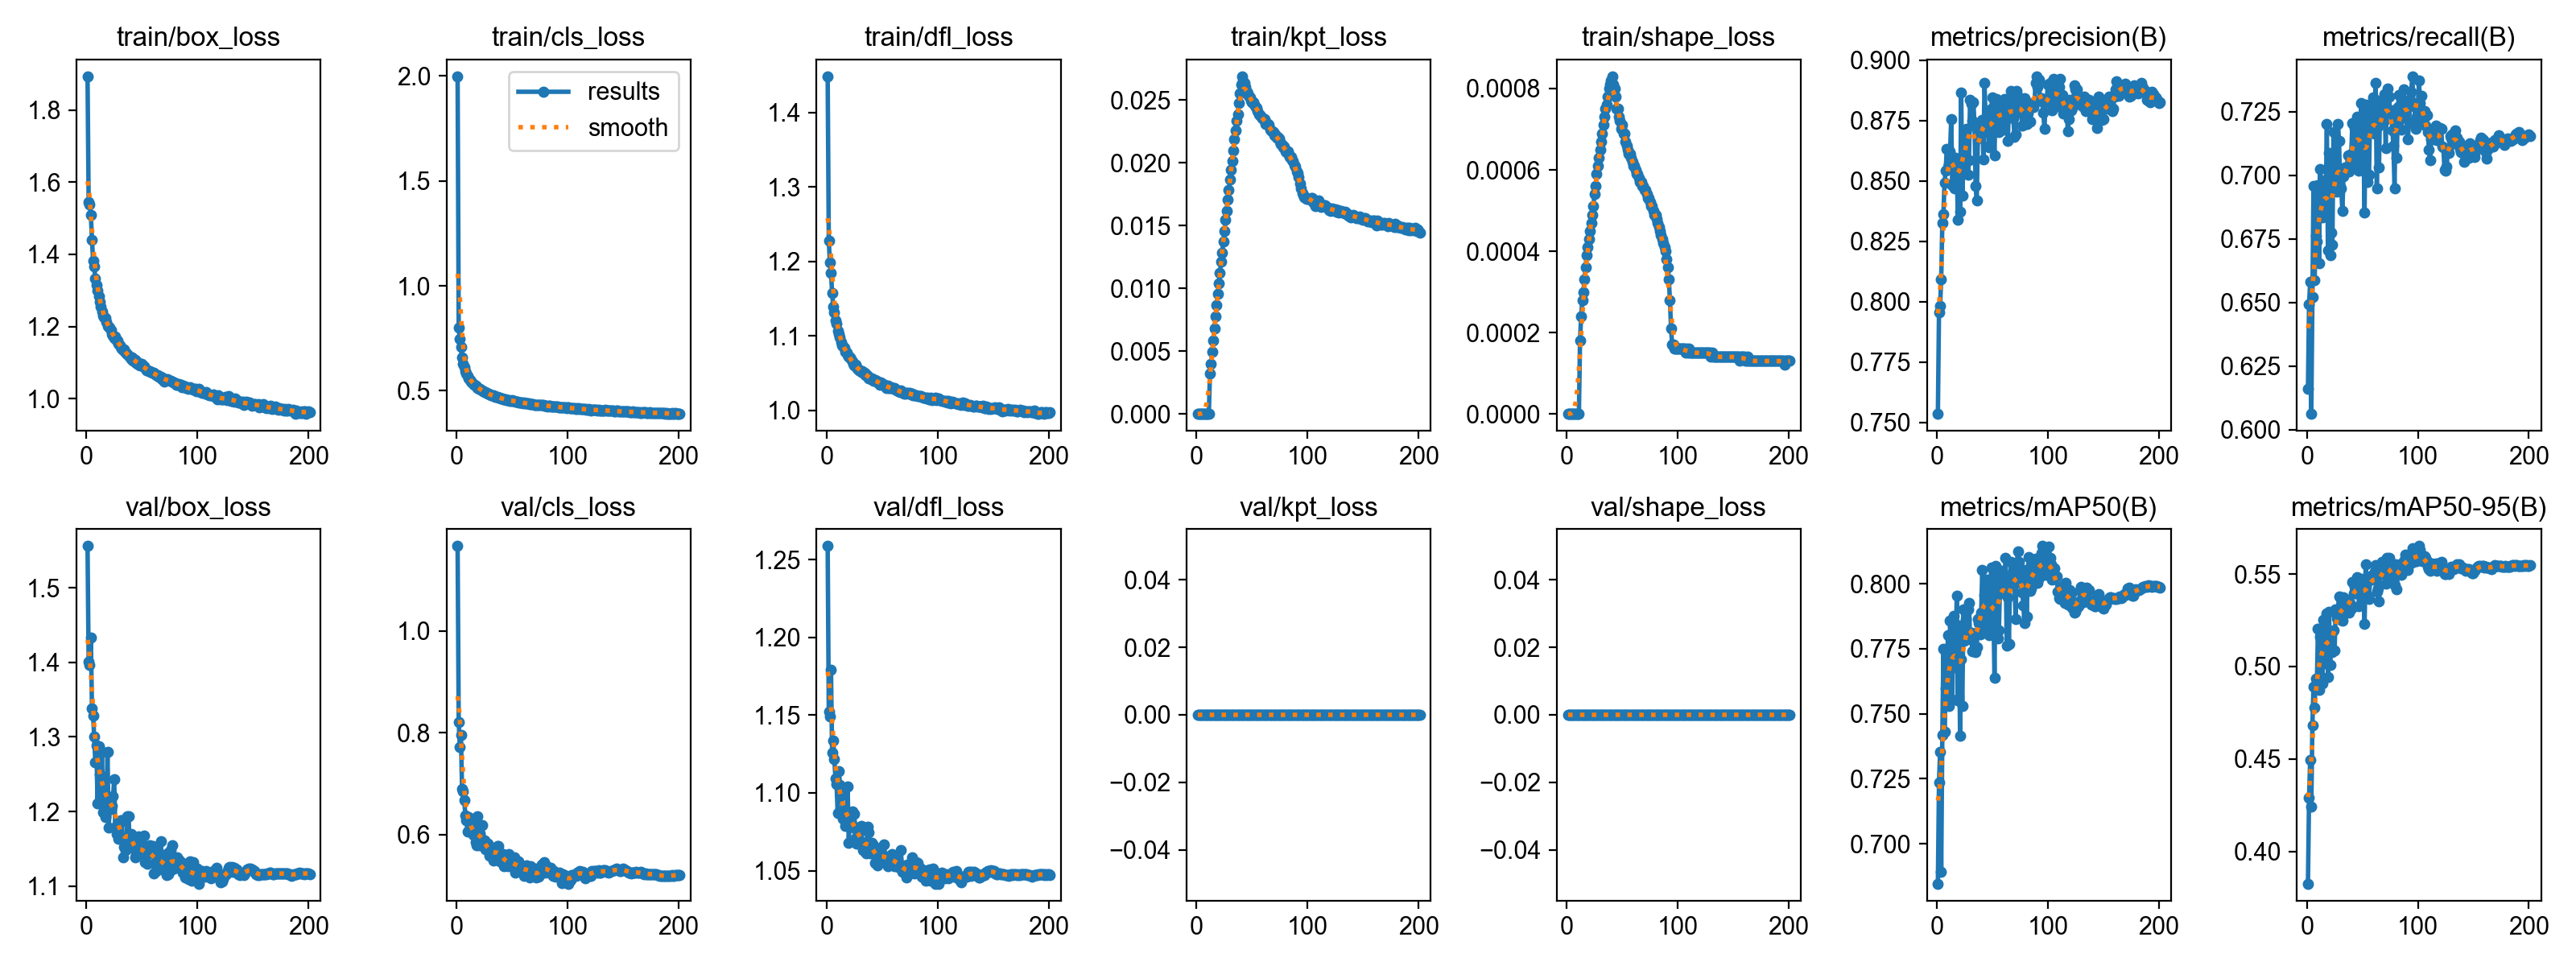

The table this chart was drawn from, first rows:
epoch, time, train/box_loss, train/cls_loss, train/dfl_loss, train/kpt_loss, train/shape_loss, metrics/precision(B), metrics/recall(B), metrics/mAP50(B), metrics/mAP50-95(B), val/box_loss, val/cls_loss, val/dfl_loss, val/kpt_loss, val/shape_loss, lr/pg0, lr/pg1, lr/pg2, lr/pg3, lr/pg4, lr/pg5, lr/pg6, lr/pg7
1, 62.16, 1.894, 1.998, 1.448, 0, 0, 0.7536, 0.6159, 0.6847, 0.3826, 1.556, 1.167, 1.259, 0, 0, 0.009937, 0.003312, 0.009937, 0.003312, 0.009937, 0.003312, 0.009937, 0.003312
2, 118.6, 1.546, 0.799, 1.228, 0, 0, 0.7957, 0.6491, 0.7236, 0.4292, 1.401, 0.8215, 1.152, 0, 0, 0.01992, 0.006638, 0.01992, 0.006638, 0.01992, 0.006638, 0.01992, 0.006638
3, 151.6, 1.539, 0.7487, 1.198, 0, 0, 0.7985, 0.6581, 0.7354, 0.4495, 1.397, 0.7727, 1.149, 0, 0, 0.02987, 0.009957, 0.02987, 0.009957, 0.02987, 0.009957, 0.02987, 0.009957
4, 184.3, 1.509, 0.7082, 1.185, 0, 0, 0.8094, 0.6061, 0.6892, 0.4241, 1.433, 0.7964, 1.179, 0, 0, 0.0299, 0.009967, 0.0299, 0.009967, 0.0299, 0.009967, 0.0299, 0.009967
5, 217.6, 1.441, 0.66, 1.158, 0, 0, 0.8326, 0.6521, 0.7419, 0.4683, 1.338, 0.6906, 1.126, 0, 0, 0.02987, 0.009956, 0.02987, 0.009956, 0.02987, 0.009956, 0.02987, 0.009956
6, 248.7, 1.383, 0.6271, 1.139, 0, 0, 0.8364, 0.6959, 0.775, 0.489, 1.329, 0.6855, 1.134, 0, 0, 0.02984, 0.009945, 0.02984, 0.009945, 0.02984, 0.009945, 0.02984, 0.009945
7, 279, 1.367, 0.6111, 1.131, 0, 0, 0.8495, 0.6588, 0.7431, 0.478, 1.3, 0.6676, 1.122, 0, 0, 0.0298, 0.009934, 0.0298, 0.009934, 0.0298, 0.009934, 0.0298, 0.009934
8, 306.2, 1.333, 0.5922, 1.12, 0, 0, 0.8542, 0.6763, 0.7599, 0.4935, 1.266, 0.6383, 1.109, 0, 0, 0.02977, 0.009923, 0.02977, 0.009923, 0.02977, 0.009923, 0.02977, 0.009923
9, 332.5, 1.315, 0.583, 1.116, 0, 0, 0.8632, 0.6741, 0.7623, 0.4893, 1.288, 0.6288, 1.106, 0, 0, 0.02974, 0.009912, 0.02974, 0.009912, 0.02974, 0.009912, 0.02974, 0.009912
10, 358.4, 1.299, 0.5704, 1.107, 0, 0, 0.8557, 0.696, 0.7802, 0.5206, 1.211, 0.6057, 1.087, 0, 0, 0.0297, 0.009901, 0.0297, 0.009901, 0.0297, 0.009901, 0.0297, 0.009901
11, 383.1, 1.284, 0.5609, 1.102, 0, 0, 0.857, 0.6653, 0.7529, 0.4873, 1.287, 0.6354, 1.114, 0, 0, 0.02967, 0.00989, 0.02967, 0.00989, 0.02967, 0.00989, 0.02967, 0.00989
12, 409.2, 1.269, 0.5511, 1.097, 0.00323, 0.00018, 0.8623, 0.7024, 0.7857, 0.5159, 1.25, 0.6146, 1.105, 0, 0, 0.02964, 0.009879, 0.02964, 0.009879, 0.02964, 0.009879, 0.02964, 0.009879
13, 435.3, 1.255, 0.5444, 1.091, 0.00398, 0.00024, 0.8757, 0.6851, 0.771, 0.5106, 1.221, 0.615, 1.098, 0, 0, 0.0296, 0.009868, 0.0296, 0.009868, 0.0296, 0.009868, 0.0296, 0.009868
14, 461.4, 1.242, 0.5405, 1.087, 0.00492, 0.00028, 0.8483, 0.6835, 0.7554, 0.4908, 1.28, 0.6227, 1.099, 0, 0, 0.02957, 0.009857, 0.02957, 0.009857, 0.02957, 0.009857, 0.02957, 0.009857
15, 487.4, 1.231, 0.5319, 1.086, 0.00586, 0.0003, 0.8598, 0.6981, 0.7877, 0.5253, 1.199, 0.5999, 1.083, 0, 0, 0.02954, 0.009846, 0.02954, 0.009846, 0.02954, 0.009846, 0.02954, 0.009846
16, 512.9, 1.226, 0.5298, 1.083, 0.00681, 0.00033, 0.8468, 0.6896, 0.768, 0.5019, 1.246, 0.6155, 1.09, 0, 0, 0.0295, 0.009835, 0.0295, 0.009835, 0.0295, 0.009835, 0.0295, 0.009835
17, 539.3, 1.224, 0.5251, 1.079, 0.00779, 0.00036, 0.8596, 0.6863, 0.7711, 0.5178, 1.192, 0.5859, 1.079, 0, 0, 0.02947, 0.009824, 0.02947, 0.009824, 0.02947, 0.009824, 0.02947, 0.009824
18, 565.1, 1.213, 0.52, 1.078, 0.00869, 0.00039, 0.8559, 0.7202, 0.7955, 0.5285, 1.209, 0.579, 1.082, 0, 0, 0.02944, 0.009813, 0.02944, 0.009813, 0.02944, 0.009813, 0.02944, 0.009813
19, 591.5, 1.201, 0.5124, 1.074, 0.00955, 0.00041, 0.8341, 0.6704, 0.7551, 0.4943, 1.28, 0.6357, 1.104, 0, 0, 0.02941, 0.009802, 0.02941, 0.009802, 0.02941, 0.009802, 0.02941, 0.009802
20, 617.3, 1.199, 0.5105, 1.072, 0.01037, 0.00043, 0.8575, 0.7089, 0.7841, 0.5294, 1.179, 0.5793, 1.068, 0, 0, 0.02937, 0.009791, 0.02937, 0.009791, 0.02937, 0.009791, 0.02937, 0.009791
21, 643.6, 1.196, 0.5096, 1.071, 0.01123, 0.00045, 0.8372, 0.6687, 0.7414, 0.5009, 1.203, 0.6033, 1.086, 0, 0, 0.02934, 0.00978, 0.02934, 0.00978, 0.02934, 0.00978, 0.02934, 0.00978
22, 669.5, 1.189, 0.5047, 1.068, 0.01212, 0.00047, 0.8868, 0.6775, 0.7708, 0.518, 1.203, 0.5955, 1.081, 0, 0, 0.02931, 0.009769, 0.02931, 0.009769, 0.02931, 0.009769, 0.02931, 0.009769
23, 695.1, 1.179, 0.5009, 1.066, 0.01286, 0.00049, 0.8441, 0.6727, 0.753, 0.5079, 1.207, 0.6188, 1.088, 0, 0, 0.02927, 0.009758, 0.02927, 0.009758, 0.02927, 0.009758, 0.02927, 0.009758
24, 721.2, 1.175, 0.4979, 1.062, 0.01371, 0.00051, 0.8562, 0.7169, 0.79, 0.5194, 1.221, 0.5785, 1.078, 0, 0, 0.02924, 0.009747, 0.02924, 0.009747, 0.02924, 0.009747, 0.02924, 0.009747
25, 746.8, 1.168, 0.4942, 1.06, 0.0146, 0.00054, 0.8659, 0.6962, 0.7781, 0.5086, 1.243, 0.5891, 1.086, 0, 0, 0.02921, 0.009736, 0.02921, 0.009736, 0.02921, 0.009736, 0.02921, 0.009736
26, 772.5, 1.172, 0.4932, 1.061, 0.01546, 0.00056, 0.8706, 0.7018, 0.7864, 0.5308, 1.177, 0.5715, 1.071, 0, 0, 0.02917, 0.009725, 0.02917, 0.009725, 0.02917, 0.009725, 0.02917, 0.009725
27, 798.2, 1.161, 0.49, 1.058, 0.0162, 0.00059, 0.8716, 0.6937, 0.7789, 0.526, 1.17, 0.5742, 1.068, 0, 0, 0.02914, 0.009714, 0.02914, 0.009714, 0.02914, 0.009714, 0.02914, 0.009714
28, 824.4, 1.161, 0.4869, 1.056, 0.01706, 0.00061, 0.8526, 0.7203, 0.7901, 0.5309, 1.184, 0.5827, 1.078, 0, 0, 0.02911, 0.009703, 0.02911, 0.009703, 0.02911, 0.009703, 0.02911, 0.009703
29, 850.7, 1.152, 0.4851, 1.053, 0.01785, 0.00063, 0.8587, 0.7137, 0.7926, 0.538, 1.163, 0.5694, 1.07, 0, 0, 0.02908, 0.009692, 0.02908, 0.009692, 0.02908, 0.009692, 0.02908, 0.009692
30, 876.9, 1.147, 0.4817, 1.054, 0.01866, 0.00065, 0.8836, 0.6954, 0.7787, 0.5274, 1.185, 0.559, 1.075, 0, 0, 0.02904, 0.009681, 0.02904, 0.009681, 0.02904, 0.009681, 0.02904, 0.009681
31, 903.3, 1.143, 0.4796, 1.051, 0.01944, 0.00067, 0.8821, 0.695, 0.7812, 0.5252, 1.188, 0.57, 1.079, 0, 0, 0.02901, 0.00967, 0.02901, 0.00967, 0.02901, 0.00967, 0.02901, 0.00967
32, 929.1, 1.138, 0.4774, 1.052, 0.02013, 0.00069, 0.8751, 0.6859, 0.774, 0.5247, 1.188, 0.5741, 1.068, 0, 0, 0.02898, 0.009659, 0.02898, 0.009659, 0.02898, 0.009659, 0.02898, 0.009659
33, 955.2, 1.135, 0.4774, 1.05, 0.02097, 0.00071, 0.8825, 0.6996, 0.7805, 0.5374, 1.139, 0.5497, 1.063, 0, 0, 0.02894, 0.009648, 0.02894, 0.009648, 0.02894, 0.009648, 0.02894, 0.009648
34, 981.1, 1.137, 0.4762, 1.05, 0.02186, 0.00073, 0.8733, 0.7031, 0.7808, 0.5366, 1.153, 0.5587, 1.063, 0, 0, 0.02891, 0.009637, 0.02891, 0.009637, 0.02891, 0.009637, 0.02891, 0.009637
35, 1007, 1.127, 0.4722, 1.047, 0.02258, 0.00075, 0.848, 0.7031, 0.7737, 0.533, 1.148, 0.5689, 1.062, 0, 0, 0.02888, 0.009626, 0.02888, 0.009626, 0.02888, 0.009626, 0.02888, 0.009626
36, 1033, 1.125, 0.4707, 1.048, 0.02333, 0.00076, 0.8418, 0.7027, 0.7755, 0.5304, 1.157, 0.5652, 1.061, 0, 0, 0.02884, 0.009615, 0.02884, 0.009615, 0.02884, 0.009615, 0.02884, 0.009615
37, 1059, 1.122, 0.4696, 1.046, 0.02388, 0.00078, 0.8676, 0.7077, 0.7863, 0.5328, 1.193, 0.5786, 1.078, 0, 0, 0.02881, 0.009604, 0.02881, 0.009604, 0.02881, 0.009604, 0.02881, 0.009604
38, 1085, 1.118, 0.468, 1.043, 0.02479, 0.0008, 0.8698, 0.7016, 0.7848, 0.5292, 1.194, 0.5775, 1.075, 0, 0, 0.02878, 0.009593, 0.02878, 0.009593, 0.02878, 0.009593, 0.02878, 0.009593
39, 1111, 1.118, 0.4652, 1.043, 0.02557, 0.00081, 0.869, 0.7039, 0.7805, 0.5344, 1.153, 0.5478, 1.061, 0, 0, 0.02875, 0.009582, 0.02875, 0.009582, 0.02875, 0.009582, 0.02875, 0.009582
40, 1136, 1.111, 0.4631, 1.042, 0.02622, 0.00082, 0.8732, 0.7087, 0.7889, 0.5314, 1.17, 0.5629, 1.065, 0, 0, 0.02871, 0.009571, 0.02871, 0.009571, 0.02871, 0.009571, 0.02871, 0.009571
41, 1162, 1.115, 0.4638, 1.042, 0.0269, 0.00083, 0.8755, 0.7207, 0.8054, 0.5457, 1.167, 0.558, 1.068, 0, 0, 0.02868, 0.00956, 0.02868, 0.00956, 0.02868, 0.00956, 0.02868, 0.00956
42, 1188, 1.105, 0.4612, 1.039, 0.02651, 0.00081, 0.859, 0.7074, 0.7879, 0.5395, 1.155, 0.562, 1.066, 0, 0, 0.02865, 0.009549, 0.02865, 0.009549, 0.02865, 0.009549, 0.02865, 0.009549
43, 1214, 1.108, 0.4612, 1.04, 0.02638, 0.0008, 0.8905, 0.7188, 0.7958, 0.5432, 1.151, 0.5378, 1.061, 0, 0, 0.02861, 0.009538, 0.02861, 0.009538, 0.02861, 0.009538, 0.02861, 0.009538
44, 1239, 1.108, 0.46, 1.04, 0.02606, 0.00078, 0.876, 0.7058, 0.7837, 0.5396, 1.138, 0.5527, 1.055, 0, 0, 0.02858, 0.009527, 0.02858, 0.009527, 0.02858, 0.009527, 0.02858, 0.009527
45, 1265, 1.099, 0.4571, 1.04, 0.02568, 0.00075, 0.8767, 0.723, 0.8016, 0.5483, 1.143, 0.5398, 1.061, 0, 0, 0.02855, 0.009516, 0.02855, 0.009516, 0.02855, 0.009516, 0.02855, 0.009516
46, 1291, 1.1, 0.4562, 1.037, 0.02552, 0.00075, 0.8709, 0.7209, 0.7961, 0.5456, 1.143, 0.5389, 1.053, 0, 0, 0.02851, 0.009505, 0.02851, 0.009505, 0.02851, 0.009505, 0.02851, 0.009505
47, 1317, 1.095, 0.456, 1.038, 0.02532, 0.00073, 0.864, 0.702, 0.7803, 0.5325, 1.167, 0.5618, 1.064, 0, 0, 0.02848, 0.009494, 0.02848, 0.009494, 0.02848, 0.009494, 0.02848, 0.009494
48, 1343, 1.091, 0.4531, 1.034, 0.02519, 0.00072, 0.865, 0.7161, 0.7904, 0.5406, 1.146, 0.5458, 1.059, 0, 0, 0.02845, 0.009483, 0.02845, 0.009483, 0.02845, 0.009483, 0.02845, 0.009483
49, 1369, 1.093, 0.4537, 1.037, 0.02498, 0.0007, 0.88, 0.7284, 0.8061, 0.5473, 1.155, 0.5399, 1.06, 0, 0, 0.02842, 0.009472, 0.02842, 0.009472, 0.02842, 0.009472, 0.02842, 0.009472
50, 1395, 1.097, 0.4542, 1.034, 0.02482, 0.00071, 0.8845, 0.7058, 0.7916, 0.5398, 1.144, 0.5477, 1.056, 0, 0, 0.02838, 0.009461, 0.02838, 0.009461, 0.02838, 0.009461, 0.02838, 0.009461
51, 1420, 1.089, 0.451, 1.035, 0.02483, 0.00069, 0.8718, 0.7107, 0.7907, 0.5424, 1.145, 0.5437, 1.058, 0, 0, 0.02835, 0.00945, 0.02835, 0.00945, 0.02835, 0.00945, 0.02835, 0.00945
52, 1446, 1.089, 0.452, 1.034, 0.02467, 0.00069, 0.8608, 0.6855, 0.7638, 0.5229, 1.168, 0.5563, 1.067, 0, 0, 0.02832, 0.009439, 0.02832, 0.009439, 0.02832, 0.009439, 0.02832, 0.009439
53, 1472, 1.085, 0.4495, 1.033, 0.02443, 0.00067, 0.8835, 0.728, 0.8069, 0.5551, 1.132, 0.5253, 1.057, 0, 0, 0.02828, 0.009428, 0.02828, 0.009428, 0.02828, 0.009428, 0.02828, 0.009428
54, 1498, 1.079, 0.4483, 1.03, 0.0244, 0.00066, 0.884, 0.7185, 0.7949, 0.5453, 1.142, 0.5346, 1.059, 0, 0, 0.02825, 0.009417, 0.02825, 0.009417, 0.02825, 0.009417, 0.02825, 0.009417
55, 1524, 1.079, 0.4477, 1.032, 0.02412, 0.00065, 0.8774, 0.6975, 0.779, 0.5383, 1.13, 0.5486, 1.053, 0, 0, 0.02822, 0.009406, 0.02822, 0.009406, 0.02822, 0.009406, 0.02822, 0.009406
56, 1549, 1.076, 0.4457, 1.03, 0.02389, 0.00064, 0.8704, 0.7002, 0.7822, 0.5367, 1.148, 0.548, 1.057, 0, 0, 0.02819, 0.009395, 0.02819, 0.009395, 0.02819, 0.009395, 0.02819, 0.009395
57, 1575, 1.077, 0.4451, 1.03, 0.02378, 0.00064, 0.8803, 0.7242, 0.8006, 0.5473, 1.154, 0.5368, 1.059, 0, 0, 0.02815, 0.009384, 0.02815, 0.009384, 0.02815, 0.009384, 0.02815, 0.009384
58, 1601, 1.073, 0.4442, 1.03, 0.02373, 0.00063, 0.8752, 0.7234, 0.8042, 0.549, 1.147, 0.5329, 1.058, 0, 0, 0.02812, 0.009373, 0.02812, 0.009373, 0.02812, 0.009373, 0.02812, 0.009373
59, 1627, 1.071, 0.4433, 1.029, 0.02352, 0.00062, 0.8829, 0.7249, 0.805, 0.5483, 1.145, 0.5301, 1.061, 0, 0, 0.02809, 0.009362, 0.02809, 0.009362, 0.02809, 0.009362, 0.02809, 0.009362
60, 1652, 1.071, 0.4412, 1.029, 0.02356, 0.00061, 0.8712, 0.7306, 0.8034, 0.5469, 1.154, 0.5373, 1.058, 0, 0, 0.02805, 0.009351, 0.02805, 0.009351, 0.02805, 0.009351, 0.02805, 0.009351
... 141 more rows
